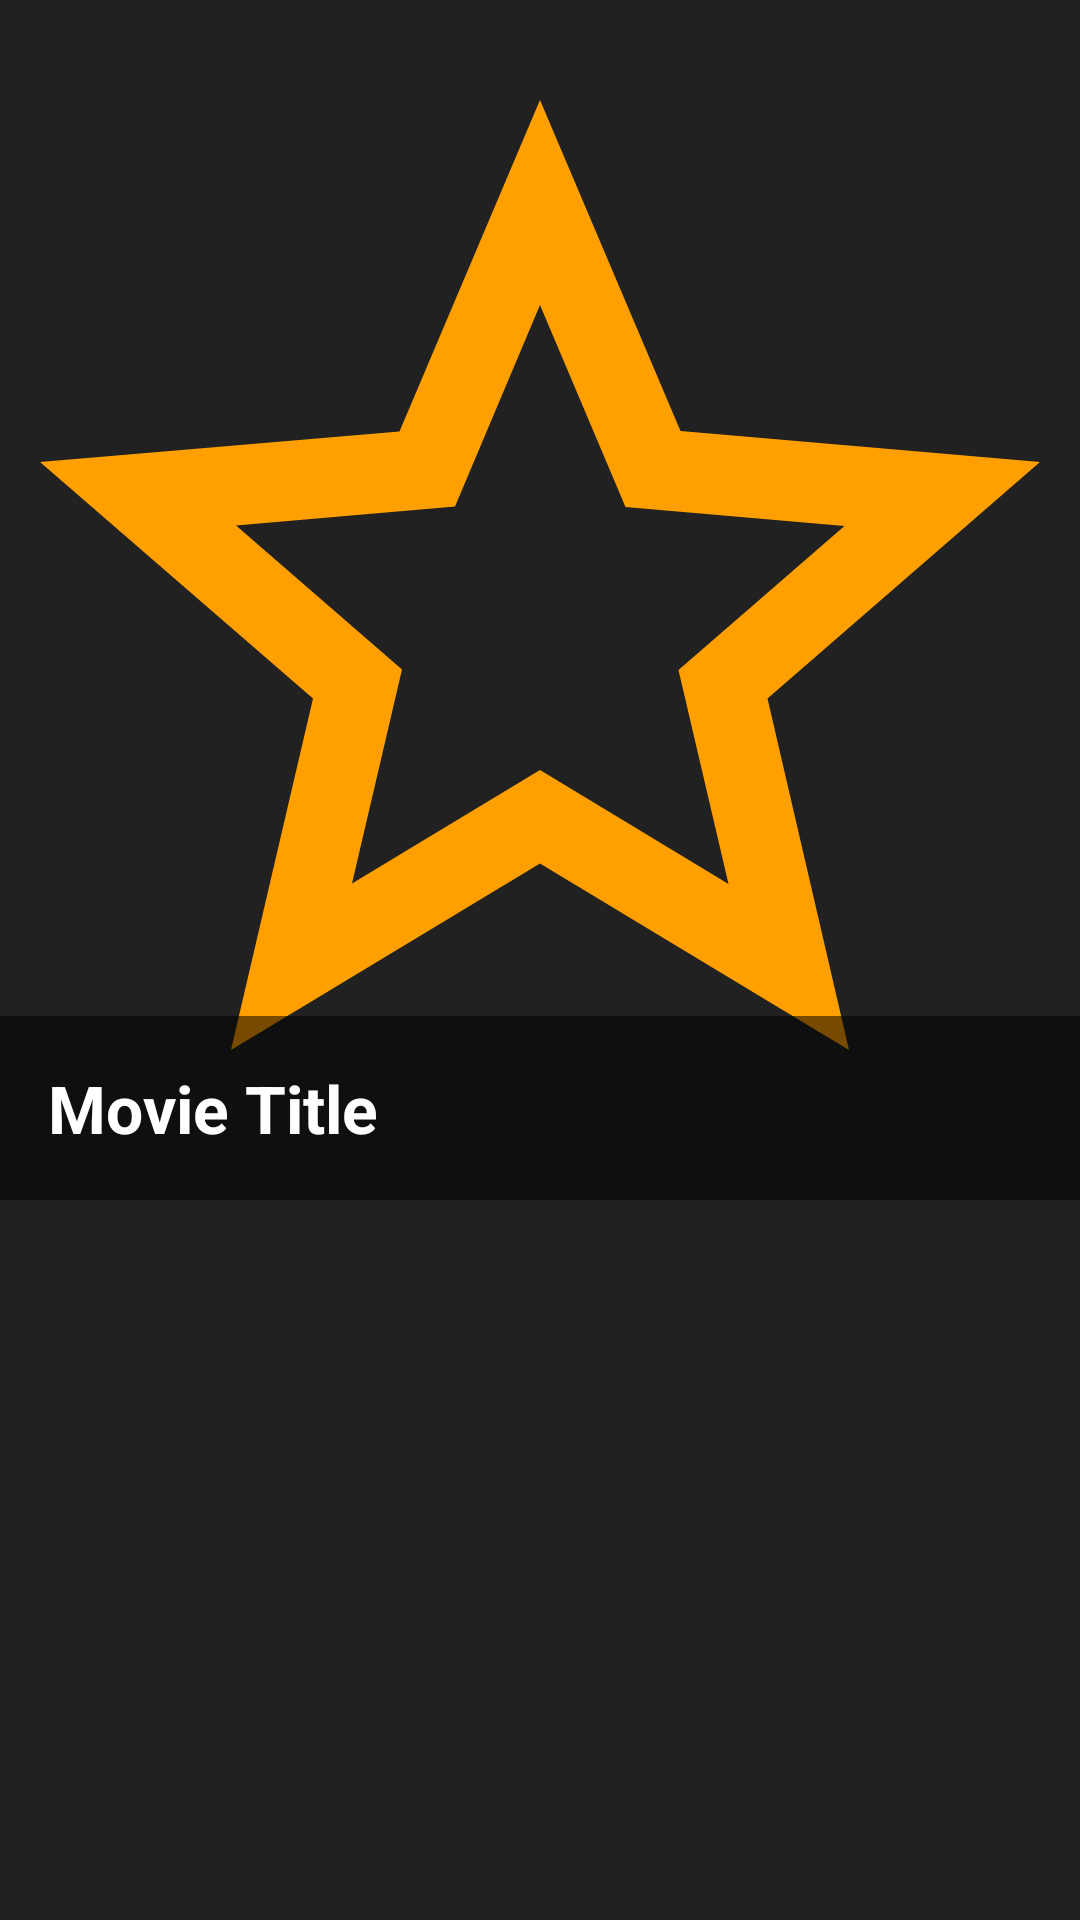

The Android layout XML behind this screen, and the referenced resources:
<!-- AndroidManifest.xml: application theme AppTheme -->
<!-- res/layout/activity_movie_details.xml -->
<?xml version="1.0" encoding="utf-8"?>
<android.support.design.widget.CoordinatorLayout xmlns:android="http://schemas.android.com/apk/res/android"
    xmlns:app="http://schemas.android.com/apk/res-auto"
    xmlns:tools="http://schemas.android.com/tools"
    android:layout_width="match_parent"
    android:layout_height="match_parent"

    tools:context=".ui.MovieDetails">

   <android.support.design.widget.AppBarLayout
        android:layout_width="match_parent"
        android:layout_height="wrap_content"
        android:theme="@style/CustomActionBar">



       

    </android.support.design.widget.AppBarLayout>


    <include layout="@layout/content_movie_details" />



</android.support.design.widget.CoordinatorLayout>
<!-- res/layout/content_movie_details.xml (included above) -->
<?xml version="1.0" encoding="utf-8"?>
<FrameLayout xmlns:android="http://schemas.android.com/apk/res/android"
    xmlns:app="http://schemas.android.com/apk/res-auto"
    xmlns:tools="http://schemas.android.com/tools"
    android:layout_width="match_parent"
    android:layout_height="match_parent"

    android:background="@color/colorPrimary"
    app:layout_behavior="@string/appbar_scrolling_view_behavior"
    tools:context=".ui.MovieDetails"
    tools:showIn="@layout/activity_movie_details">


    <ScrollView
        android:layout_width="match_parent"
        android:layout_height="match_parent">


        <LinearLayout
            android:layout_width="match_parent"
            android:layout_height="match_parent"
            android:orientation="vertical">


            <android.support.constraint.ConstraintLayout
                android:layout_width="match_parent"
                android:layout_height="wrap_content">

                <ImageView
                    android:id="@+id/movieDetails_ImageView"
                    android:layout_width="match_parent"
                    android:layout_height="400dp"
                    android:adjustViewBounds="true"
                    android:scaleType="centerCrop"
                    android:src="@drawable/ic_star_not_selected" />


                <LinearLayout
                    android:padding="16dp"
                    android:orientation="vertical"
                    android:background="@color/lightGray"
                    android:layout_width="match_parent"
                    app:layout_constraintBottom_toBottomOf="parent"
                    app:layout_constraintStart_toStartOf="parent"
                    android:layout_height="wrap_content">


                    <TextView
                        android:id="@+id/movieName_textView"
                        android:layout_width="match_parent"
                        android:layout_height="wrap_content"
                        android:text="Movie Title"
                        android:textAppearance="@android:style/TextAppearance.DeviceDefault.Large"
                        android:textColor="@color/white"
                        android:textStyle="bold"
                        />



                </LinearLayout>

            </android.support.constraint.ConstraintLayout>

        </LinearLayout>


    </ScrollView>

</FrameLayout>
<!-- resources referenced by this layout -->
<resources>
  <color name="colorPrimary">#212121</color>
  <color name="lightGray">#8000</color>
  <color name="white">#FFFFFF</color>
  <!-- drawable ic_star_not_selected (drawable) -->
  <vector android:height="24dp" android:tint="#FFA000"
      android:viewportHeight="24.0" android:viewportWidth="24.0"
      android:width="24dp" xmlns:android="http://schemas.android.com/apk/res/android">
      <path android:fillColor="#FF000000" android:pathData="M22,9.24l-7.19,-0.62L12,2 9.19,8.63 2,9.24l5.46,4.73L5.82,21 12,17.27 18.18,21l-1.63,-7.03L22,9.24zM12,15.4l-3.76,2.27 1,-4.28 -3.32,-2.88 4.38,-0.38L12,6.1l1.71,4.04 4.38,0.38 -3.32,2.88 1,4.28L12,15.4z"/>
  </vector>
  <style name="CustomActionBar" parent="@style/ThemeOverlay.AppCompat.Dark.ActionBar">
          <item name="android:windowActionBarOverlay">true</item>
          
          <item name="windowActionBarOverlay">true</item>
  
      </style>
  <style name="AppTheme" parent="Theme.AppCompat.Light.DarkActionBar">
          <item name="android:actionBarStyle">@style/CustomActionBar</item>
          <item name="actionBarStyle">@style/CustomActionBar</item>
          
          <item name="colorPrimary">@color/colorPrimary</item>
          <item name="colorPrimaryDark">@color/colorPrimaryDark</item>
          <item name="colorAccent">@color/colorAccent</item>
      </style>
  <color name="colorPrimaryDark">#212121</color>
  <color name="colorAccent">#FFA000</color>
</resources>
